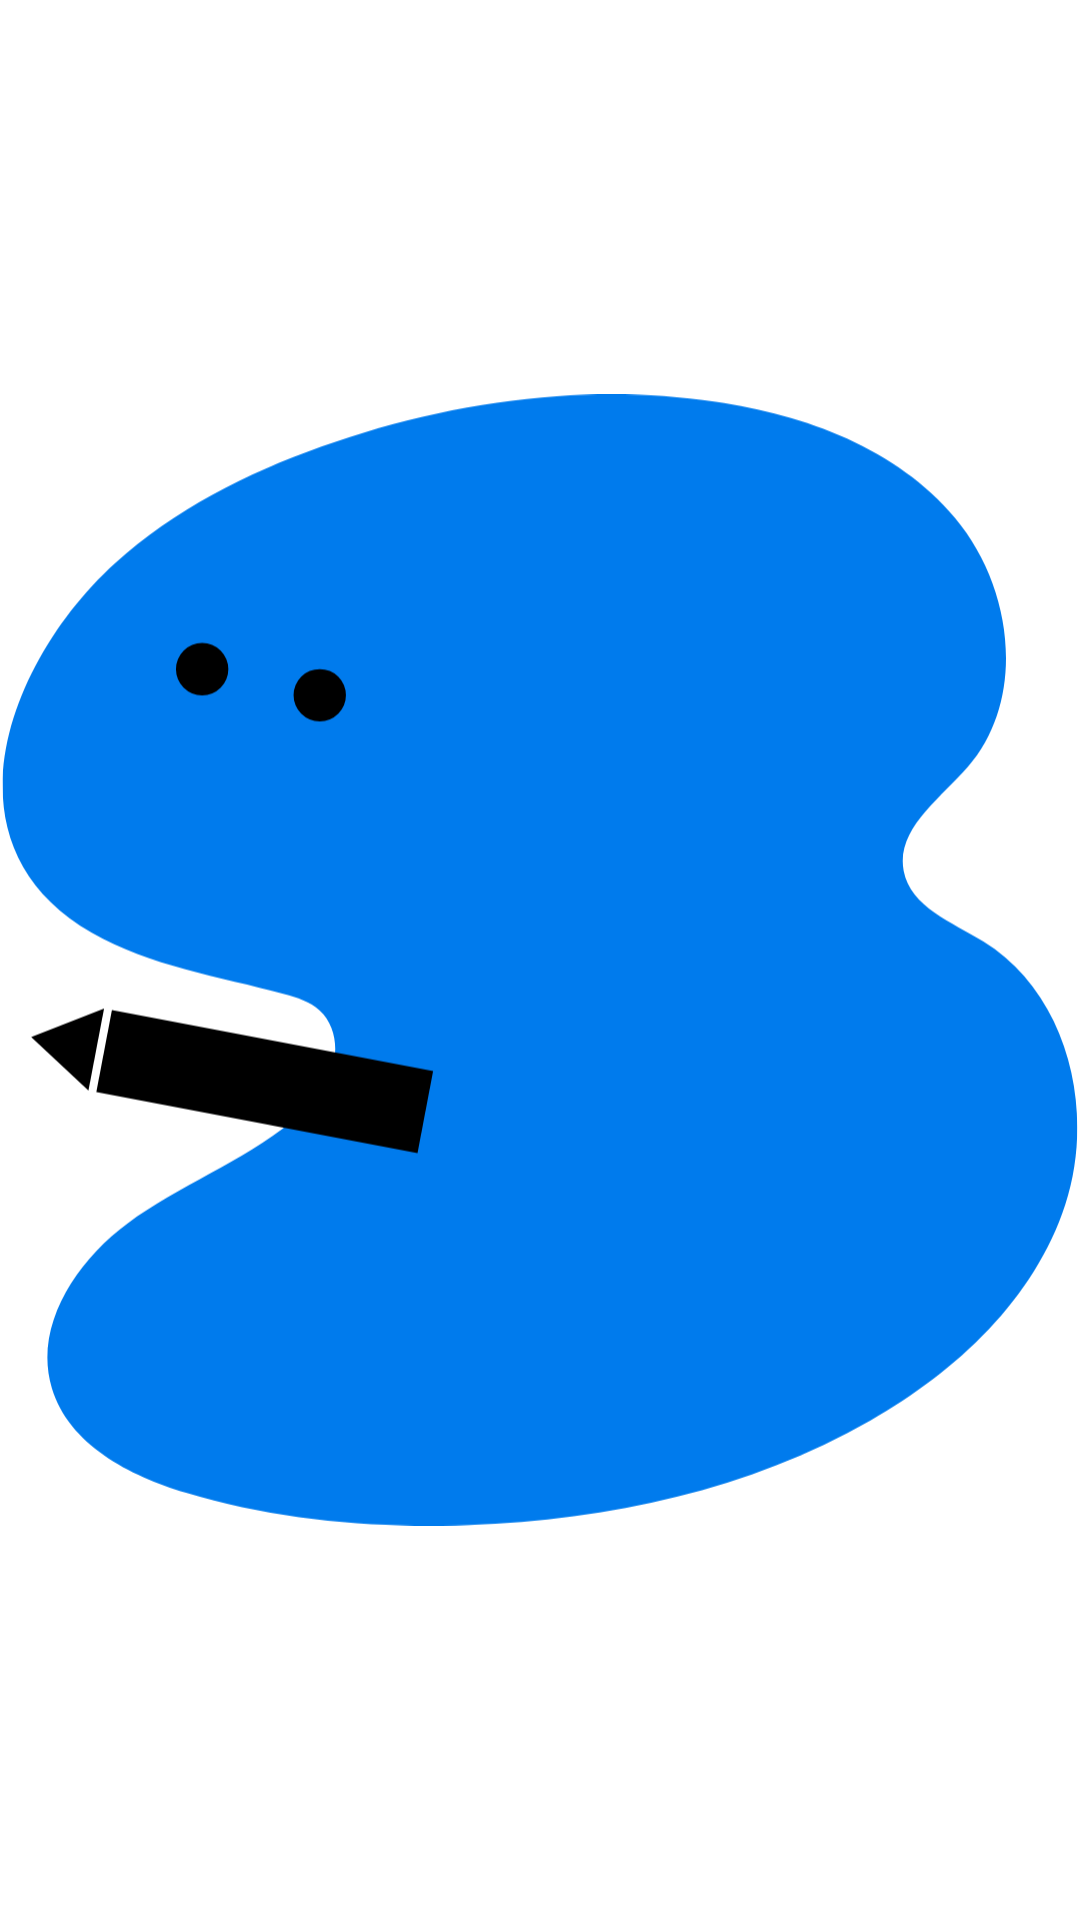

Layout XML and referenced resources for this Android screen:
<!-- AndroidManifest.xml: application theme Theme.Sara -->
<!-- res/layout/view_sara_animation.xml -->
<?xml version="1.0" encoding="utf-8"?>
<androidx.constraintlayout.motion.widget.MotionLayout xmlns:android="http://schemas.android.com/apk/res/android"
    xmlns:app="http://schemas.android.com/apk/res-auto"
    android:layout_width="180dp"
    android:layout_height="140dp"
    app:layoutDescription="@xml/view_sara_animation_scene">

    <ImageView
        android:id="@+id/imageView6"
        android:layout_width="match_parent"
        android:layout_height="match_parent"
        app:layout_constraintBottom_toBottomOf="parent"
        app:layout_constraintEnd_toEndOf="parent"
        app:layout_constraintStart_toStartOf="parent"
        app:layout_constraintTop_toTopOf="parent"
        app:srcCompat="@drawable/ic_sara_study" />
</androidx.constraintlayout.motion.widget.MotionLayout>
<!-- resources referenced by this layout -->
<resources>
  <!-- drawable ic_sara_study (drawable) -->
  <vector xmlns:android="http://schemas.android.com/apk/res/android"
      android:width="126dp"
      android:height="132dp"
      android:viewportWidth="126"
      android:viewportHeight="132">
    <group>
      <clip-path
          android:pathData="M0.3,0h125.4v132h-125.4z"/>
      <path
          android:pathData="M64.94,0.23C55.6,0.88 46.32,2.95 37.5,6.11C28.76,9.23 20.31,13.48 13.44,19.7C1.04,30.93 -7.32,52.47 10.71,62.83C17.53,66.75 25.55,67.9 33.15,69.98C34.64,70.38 36.17,70.85 37.3,71.89C39.18,73.61 39.52,76.55 38.67,78.94C37.82,81.33 35.99,83.24 34.02,84.85C28.2,89.61 20.91,92.26 14.86,96.74C8.81,101.22 3.88,108.76 6.05,115.95C8.04,122.55 15.09,126.16 21.71,128.16C32.37,131.38 43.63,132.33 54.75,131.92C71.03,131.33 87.44,127.78 101.57,119.71C111.63,113.96 120.71,105.51 124.28,94.53C127.86,83.54 124.59,69.9 114.73,63.83C111.08,61.58 106.24,59.8 105.43,55.6C104.5,50.73 109.68,47.21 112.93,43.45C119.82,35.45 118.2,22.49 111.41,14.4C104.62,6.32 93.97,2.41 83.51,0.88C77.37,-0.03 71.14,-0.21 64.94,0.23Z"
          android:fillColor="#007BED"/>
      <path
          android:pathData="M23.58,32.06m-3.05,0a3.05,3.05 0,1 1,6.11 0a3.05,3.05 0,1 1,-6.11 0"
          android:fillColor="#000000"/>
      <path
          android:pathData="M37.3,35.11m-3.05,0a3.05,3.05 0,1 1,6.11 0a3.05,3.05 0,1 1,-6.11 0"
          android:fillColor="#000000"/>
      <path
          android:pathData="M13.06,71.83l37.47,7.12l-1.82,9.57l-37.47,-7.12z"
          android:fillColor="#000000"/>
      <path
          android:pathData="M10.32,81.22L3.64,74.99L12.14,71.65L10.32,81.22Z"
          android:fillColor="#000000"/>
    </group>
  </vector>
  <style name="Theme.Sara" parent="Theme.MaterialComponents.DayNight.NoActionBar">
          
          <item name="colorPrimary">@color/sara_blue</item>
          <item name="colorPrimaryVariant">@color/sara_blue</item>
          <item name="colorOnPrimary">@color/white</item>
          <item name="android:textColorPrimary">@color/white</item>
          
          <item name="colorSecondary">@color/sara_blue</item>
          <item name="colorSecondaryVariant">@color/sara_blue</item>
          <item name="colorOnSecondary">@color/white</item>
          
          <item name="android:statusBarColor">@color/white</item>
          <item name="android:windowLightStatusBar">true</item>
          
          <item name="android:letterSpacing">-0.015</item>
          <item name="android:textColor">@color/black</item>
          <item name="android:fontFamily">@font/pretendard_medium</item>
      </style>
  <color name="sara_blue">#007BED</color>
  <color name="white">#FFFFFFFF</color>
  <color name="black">#FF000000</color>
</resources>
